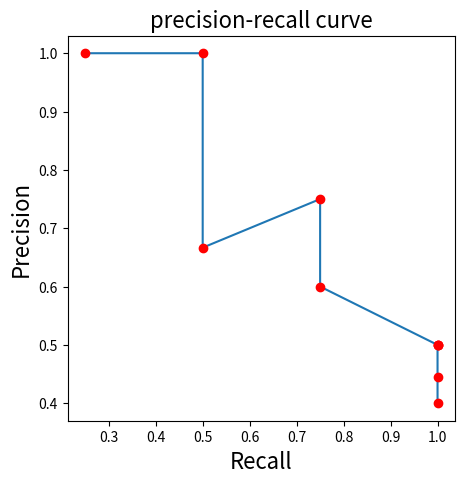
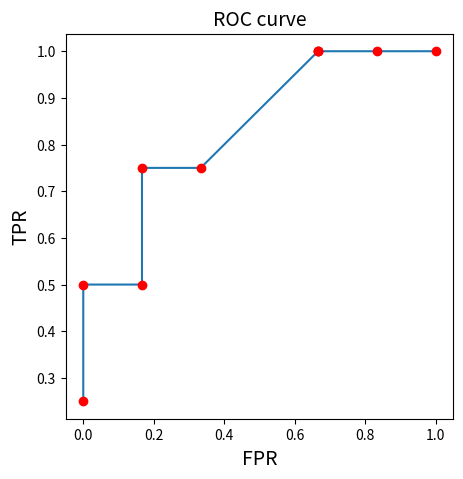

Write the Python code that produced these figures, in order.
import matplotlib.pyplot as plt
import numpy as np

pp = [['T', 0.9], ['T', 0.7], ['F', 0.65], ['T', 0.6], ['F', 0.5], ['F', 0.4],
      ['F', 0.4], ['T', 0.4], ['F', 0.35], ['F', 0.2]]
aa = [0.9, 0.7, 0.65, 0.6, 0.5, 0.4, 0.4, 0.4, 0.35, 0.2]
recall = []
precision = []
TPR = []
FPR = []

for a in aa:
    tp = 0
    fn = 0
    fp = 0
    tn = 0

    for p in pp:
        if (p[0] == 'T') and (p[1] >= a):
            tp = tp+1
        if (p[0] == 'T') and (p[1] < a):
            fn = fn+1
        if (p[0] == 'F') and (p[1] >= a):
            fp = fp+1
        if (p[0] == 'F') and (p[1] < a):
            tn = tn+1
    x = float(tp)/(tp+fn)
    y = float(tp)/(tp+fp)
    fpr = float(fp)/(tn+fp)
    recall.append(x)
    precision.append(y)
    TPR.append(x)
    FPR.append(fpr)

plt.figure(figsize=(5, 5))
plt.title('precision-recall curve', fontsize=16)
plt.plot(recall, precision)
plt.plot(recall, precision, 'ro')
plt.ylabel('Precision', fontsize=16)
plt.xlabel('Recall', fontsize=16)
plt.show()
plt.figure(figsize=(5, 5))
plt.title('ROC curve', fontsize=14)
plt.plot(FPR, TPR)
plt.plot(FPR, TPR, 'ro')
plt.ylabel('TPR', fontsize=14)
plt.xlabel('FPR', fontsize=14)
plt.show()
# 计算auc
auc = 0
for i in range(9):
    auc = auc+(FPR[i+1]-FPR[i])*(TPR[i+1]+TPR[i])

print('auc=%.2f' % auc)
